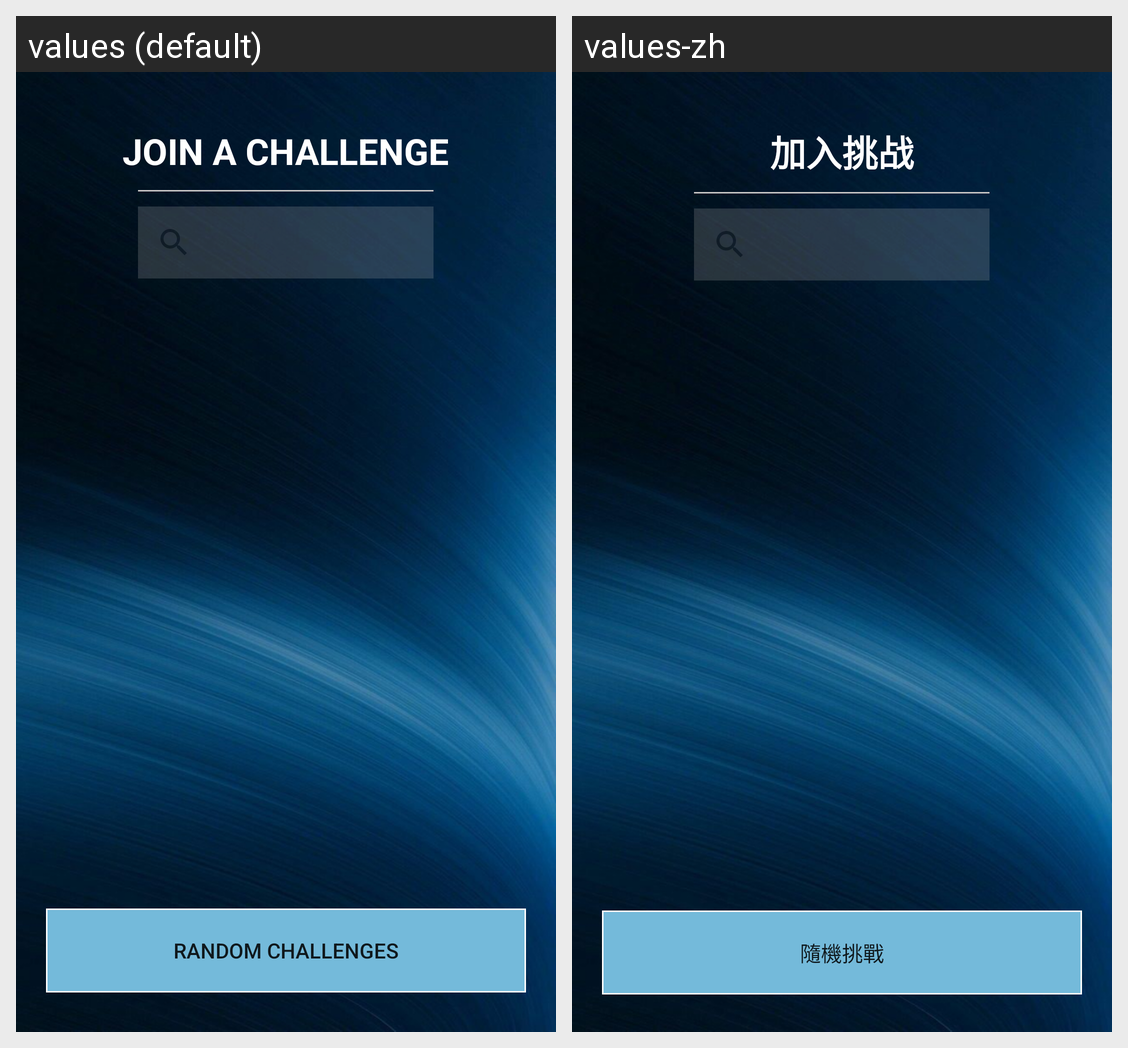

Here is an Android app screen in its default locale and in the app's own translations. Write out the translated-string differences for the strings that appear on this screen.
Android screen res/layout/activity_join_challenge.xml rendered under 2 locales, left to right: values (default), values-zh. Device: Nexus 5 (rendered at 1080×1920; each locale shown at half size, 540×960, under a caption strip naming it); theme Theme.FitnessApp.
Strings drawn on this screen, with the default value and each locale's value (text and hints the layout hard-codes, and strings that could not be matched under every locale, appear in the picture but are not listed):

joinChallenge
  values: JOIN A CHALLENGE
  values-zh: 加入挑战

randomChall
  values: Random Challenges
  values-zh: 隨機挑戰
